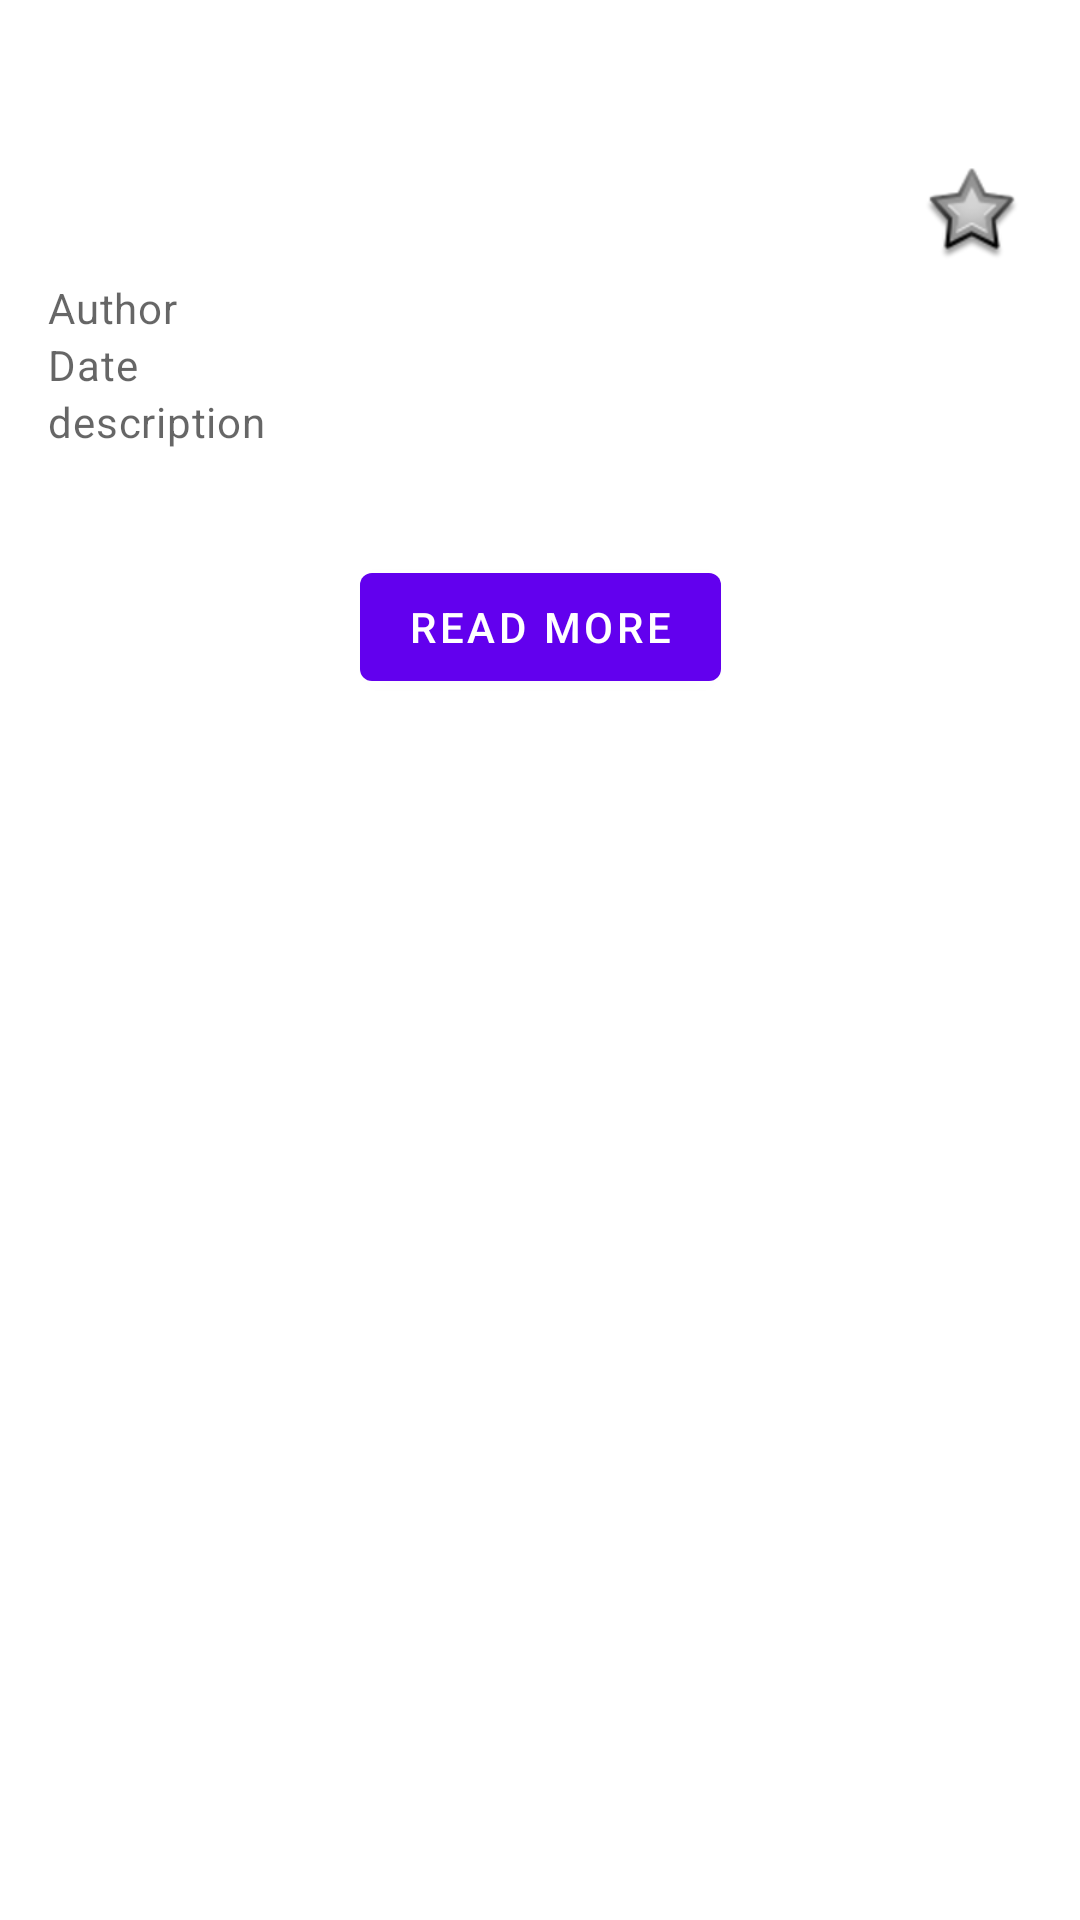

Here is an Android app screen rendered from its layout file. Give the layout XML and the strings, colors and styles it references.
<!-- AndroidManifest.xml: application theme Theme.NewsLetter -->
<!-- res/layout/fragment_article_details.xml -->
<?xml version="1.0" encoding="utf-8"?>
<ScrollView
    xmlns:android="http://schemas.android.com/apk/res/android"
    android:layout_width="fill_parent"
    android:layout_height="fill_parent">
    <androidx.constraintlayout.widget.ConstraintLayout xmlns:android="http://schemas.android.com/apk/res/android"
        xmlns:app="http://schemas.android.com/apk/res-auto"
        xmlns:tools="http://schemas.android.com/tools"
        android:layout_width="fill_parent"
        android:layout_height="fill_parent"
        tools:context=".fragments.ArticleDetailsFragment"
        android:paddingVertical="20dp">

        <androidx.appcompat.widget.AppCompatImageView
            android:layout_marginTop="30dp"
            android:id="@+id/article_detail_image"
            android:layout_width="match_parent"
            android:layout_height="wrap_content"
            android:src="@drawable/ic_launcher_background"
            app:layout_constraintEnd_toEndOf="parent"
            app:layout_constraintStart_toStartOf="parent"
            app:layout_constraintTop_toTopOf="parent"
            />

        <com.google.android.material.textview.MaterialTextView
            android:id="@+id/article_detail_title"
            android:layout_width="0dp"
            android:layout_height="wrap_content"
            android:layout_marginTop="8dp"
            android:paddingHorizontal="16dp"
            android:textAppearance="?attr/textAppearanceHeadline6"
            app:layout_constraintEnd_toStartOf="@id/favorite_detail_button"
            app:layout_constraintStart_toStartOf="parent"
            app:layout_constraintTop_toBottomOf="@+id/article_detail_image"
            app:layout_constraintWidth_percent="0.8"
            tools:text="Title" />

        <com.google.android.material.textview.MaterialTextView
            android:id="@+id/article_detail_author"
            android:layout_width="match_parent"
            android:layout_height="wrap_content"
            android:layout_marginTop="8dp"
            android:paddingHorizontal="16dp"
            android:textAppearance="?attr/textAppearanceBody2"
            android:textColor="?android:attr/textColorSecondary"
            app:layout_constraintStart_toStartOf="parent"
            app:layout_constraintTop_toBottomOf="@+id/article_detail_title"
            android:text="Author"/>

        <com.google.android.material.textview.MaterialTextView
            android:id="@+id/article_detail_date"
            android:layout_width="match_parent"
            android:layout_height="wrap_content"
            android:layout_marginBottom="8dp"
            android:paddingHorizontal="16dp"
            android:textAppearance="?attr/textAppearanceBody2"
            android:textColor="?android:attr/textColorSecondary"
            app:layout_constraintStart_toStartOf="parent"
            app:layout_constraintTop_toBottomOf="@+id/article_detail_author"
            android:text="Date"/>

        <com.google.android.material.textview.MaterialTextView
            android:id="@+id/article_detail_description"
            android:layout_width="match_parent"
            android:layout_height="wrap_content"
            android:paddingBottom="16dp"
            android:paddingHorizontal="16dp"
            android:textAppearance="?attr/textAppearanceBody2"
            android:textColor="?android:attr/textColorSecondary"
            app:layout_constraintStart_toStartOf="parent"
            app:layout_constraintTop_toBottomOf="@+id/article_detail_date"
            android:text="description"/>


        <androidx.appcompat.widget.AppCompatImageButton
            android:id="@+id/favorite_detail_button"
            android:layout_width="0dp"
            android:layout_height="wrap_content"
            android:background="#00FFFFFF"
            app:layout_constraintBottom_toTopOf="@id/article_detail_author"
            app:layout_constraintEnd_toEndOf="parent"
            app:layout_constraintStart_toEndOf="@id/article_detail_title"
            app:layout_constraintTop_toBottomOf="@id/article_detail_image"
            app:layout_constraintWidth_percent="0.2"
            app:srcCompat="@android:drawable/star_big_off" />

        <com.google.android.material.textview.MaterialTextView
            android:id="@+id/article_detail_content"
            android:layout_width="match_parent"
            android:layout_height="wrap_content"
            android:paddingHorizontal="16dp"
            android:textAppearance="?attr/textAppearanceBody2"
            app:layout_constraintStart_toStartOf="parent"
            app:layout_constraintTop_toBottomOf="@id/article_detail_description"
            />

        <com.google.android.material.button.MaterialButton
            android:id="@+id/read_more_button"
            android:layout_width="wrap_content"
            android:layout_height="wrap_content"
            app:layout_constraintTop_toBottomOf="@id/article_detail_content"
            app:layout_constraintStart_toStartOf="parent"
            app:layout_constraintEnd_toEndOf="parent"
            android:text="@string/read_more"

            />

    </androidx.constraintlayout.widget.ConstraintLayout>
</ScrollView>
<!-- resources referenced by this layout -->
<resources>
  <string name="read_more">Read More</string>
  <style name="Theme.NewsLetter" parent="Theme.MaterialComponents.DayNight.DarkActionBar">
          
          <item name="colorPrimary">@color/purple_500</item>
          <item name="colorPrimaryVariant">@color/purple_700</item>
          <item name="colorOnPrimary">@color/white</item>
          
          <item name="colorSecondary">@color/teal_200</item>
          <item name="colorSecondaryVariant">@color/teal_700</item>
          <item name="colorOnSecondary">@color/black</item>
          
          <item name="android:statusBarColor" tools:targetApi="l">?attr/colorPrimaryVariant</item>
          
      </style>
  <color name="purple_500">#FF6200EE</color>
  <color name="purple_700">#FF3700B3</color>
  <color name="white">#FFFFFFFF</color>
  <color name="teal_200">#FF03DAC5</color>
  <color name="teal_700">#FF018786</color>
  <color name="black">#000000</color>
</resources>
